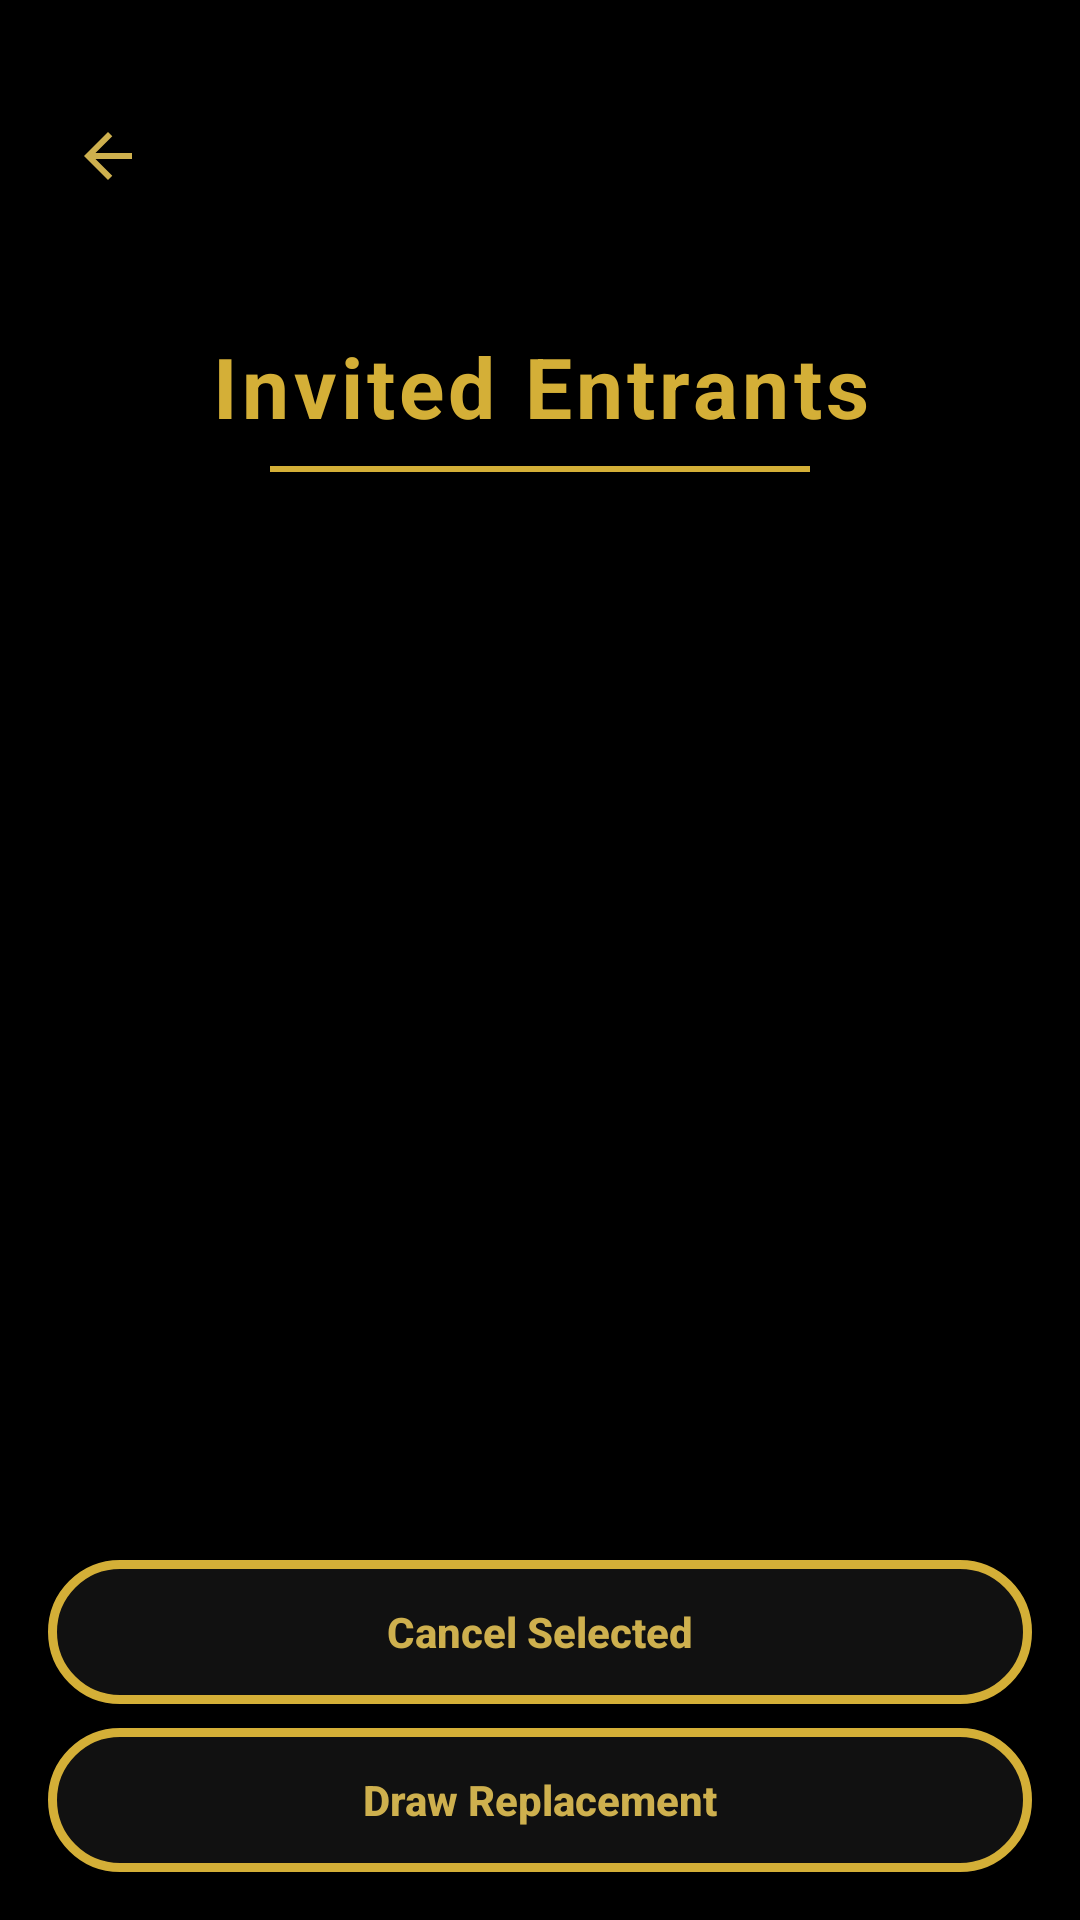

Reconstruct the res/layout file that produces this screen, plus the resources it refers to.
<!-- AndroidManifest.xml: application theme Theme.SulfurEvents -->
<!-- res/layout/organizer_invited_activity.xml -->
<?xml version="1.0" encoding="utf-8"?>
<LinearLayout xmlns:android="http://schemas.android.com/apk/res/android"
    android:layout_width="match_parent"
    android:layout_height="match_parent"
    android:orientation="vertical"
    android:background="@color/black"
    android:padding="16dp">

    
    <ImageButton
        android:id="@+id/btnBack"
        android:layout_width="40dp"
        android:layout_height="40dp"
        android:background="@android:color/transparent"
        android:src="@drawable/back_arrow"
        android:contentDescription="Back"
        android:layout_marginTop="16dp"
        android:layout_marginBottom="8dp" />

    
    <TextView
        android:id="@+id/tvTitle"
        android:layout_width="match_parent"
        android:layout_height="wrap_content"
        android:text="Invited Entrants"
        android:textColor="#D4AF37"
        android:textSize="28sp"
        android:textStyle="bold"
        android:letterSpacing="0.05"
        android:gravity="center"
        android:layout_marginTop="30dp" />

    
    <View
        android:id="@+id/titleDivider"
        android:layout_width="180dp"
        android:layout_height="2dp"
        android:layout_gravity="center"
        android:background="#D4AF37"
        android:layout_marginTop="8dp"
        android:layout_marginBottom="20dp"/>

    
    <ProgressBar
        android:id="@+id/progressBar"
        android:layout_width="wrap_content"
        android:layout_height="wrap_content"
        android:layout_gravity="center_horizontal"
        android:visibility="gone"/>

    
    <TextView
        android:id="@+id/tvEmpty"
        android:layout_width="match_parent"
        android:layout_height="wrap_content"
        android:text="No invited entrants."
        android:textColor="@color/white"
        android:visibility="gone"
        android:layout_marginTop="12dp"/>

    
    <androidx.recyclerview.widget.RecyclerView
        android:id="@+id/rvInvited"
        android:layout_width="match_parent"
        android:layout_height="0dp"
        android:layout_weight="1"
        android:scrollbars="vertical"/>

    
    <Button
        android:id="@+id/btnCancelSelected"
        android:layout_width="match_parent"
        android:layout_height="wrap_content"
        android:text="Cancel Selected"
        android:textAllCaps="false"
        android:textStyle="bold"
        android:background="@drawable/gold_border_rounded"
        android:textColor="@color/yellow"
        android:layout_marginTop="8dp"/>

    
    <Button
        android:id="@+id/btnDrawOneReplacement"
        android:layout_width="match_parent"
        android:layout_height="wrap_content"
        android:text="Draw Replacement"
        android:textAllCaps="false"
        android:textStyle="bold"
        android:layout_marginTop="8dp"
        android:background="@drawable/gold_border_rounded"
        android:textColor="@color/yellow"/>

</LinearLayout>






    






















































<!-- resources referenced by this layout -->
<resources>
  <color name="black">#FF000000</color>
  <color name="white">#FFFFFFFF</color>
  <color name="yellow">#CEB04E</color>
  <!-- drawable back_arrow (drawable) -->
  <vector xmlns:android="http://schemas.android.com/apk/res/android"
      android:autoMirrored="true"
      android:height="24dp"
      android:width="24dp"
      android:viewportWidth="960"
      android:viewportHeight="960">
  
      <path
          android:fillColor="@color/yellow"
          android:pathData="M313,520L537,744L480,800L160,480L480,160L537,216L313,440L800,440L800,520L313,520Z"/>
  </vector>
  <!-- drawable gold_border_rounded (drawable) -->
  <?xml version="1.0" encoding="utf-8"?>
  <shape xmlns:android="http://schemas.android.com/apk/res/android"
      android:shape="rectangle">
  
      <solid android:color="#111111" />
  
      <stroke
          android:width="3dp"
          android:color="#D4AF37" />
  
      <corners android:radius="28dp" />
  
  </shape>
  <style name="Theme.SulfurEvents" parent="Base.Theme.SulfurEvents" />
  <style name="Base.Theme.SulfurEvents" parent="Theme.Material3.DayNight.NoActionBar">
          <item name="materialButtonStyle">@style/NoTintMaterialButton</item>
      </style>
  <style name="NoTintMaterialButton" parent="@style/Widget.Material3.Button">
          <item name="backgroundTint">@null</item>
  
          <item name="rippleColor">@android:color/transparent</item>
      </style>
</resources>
